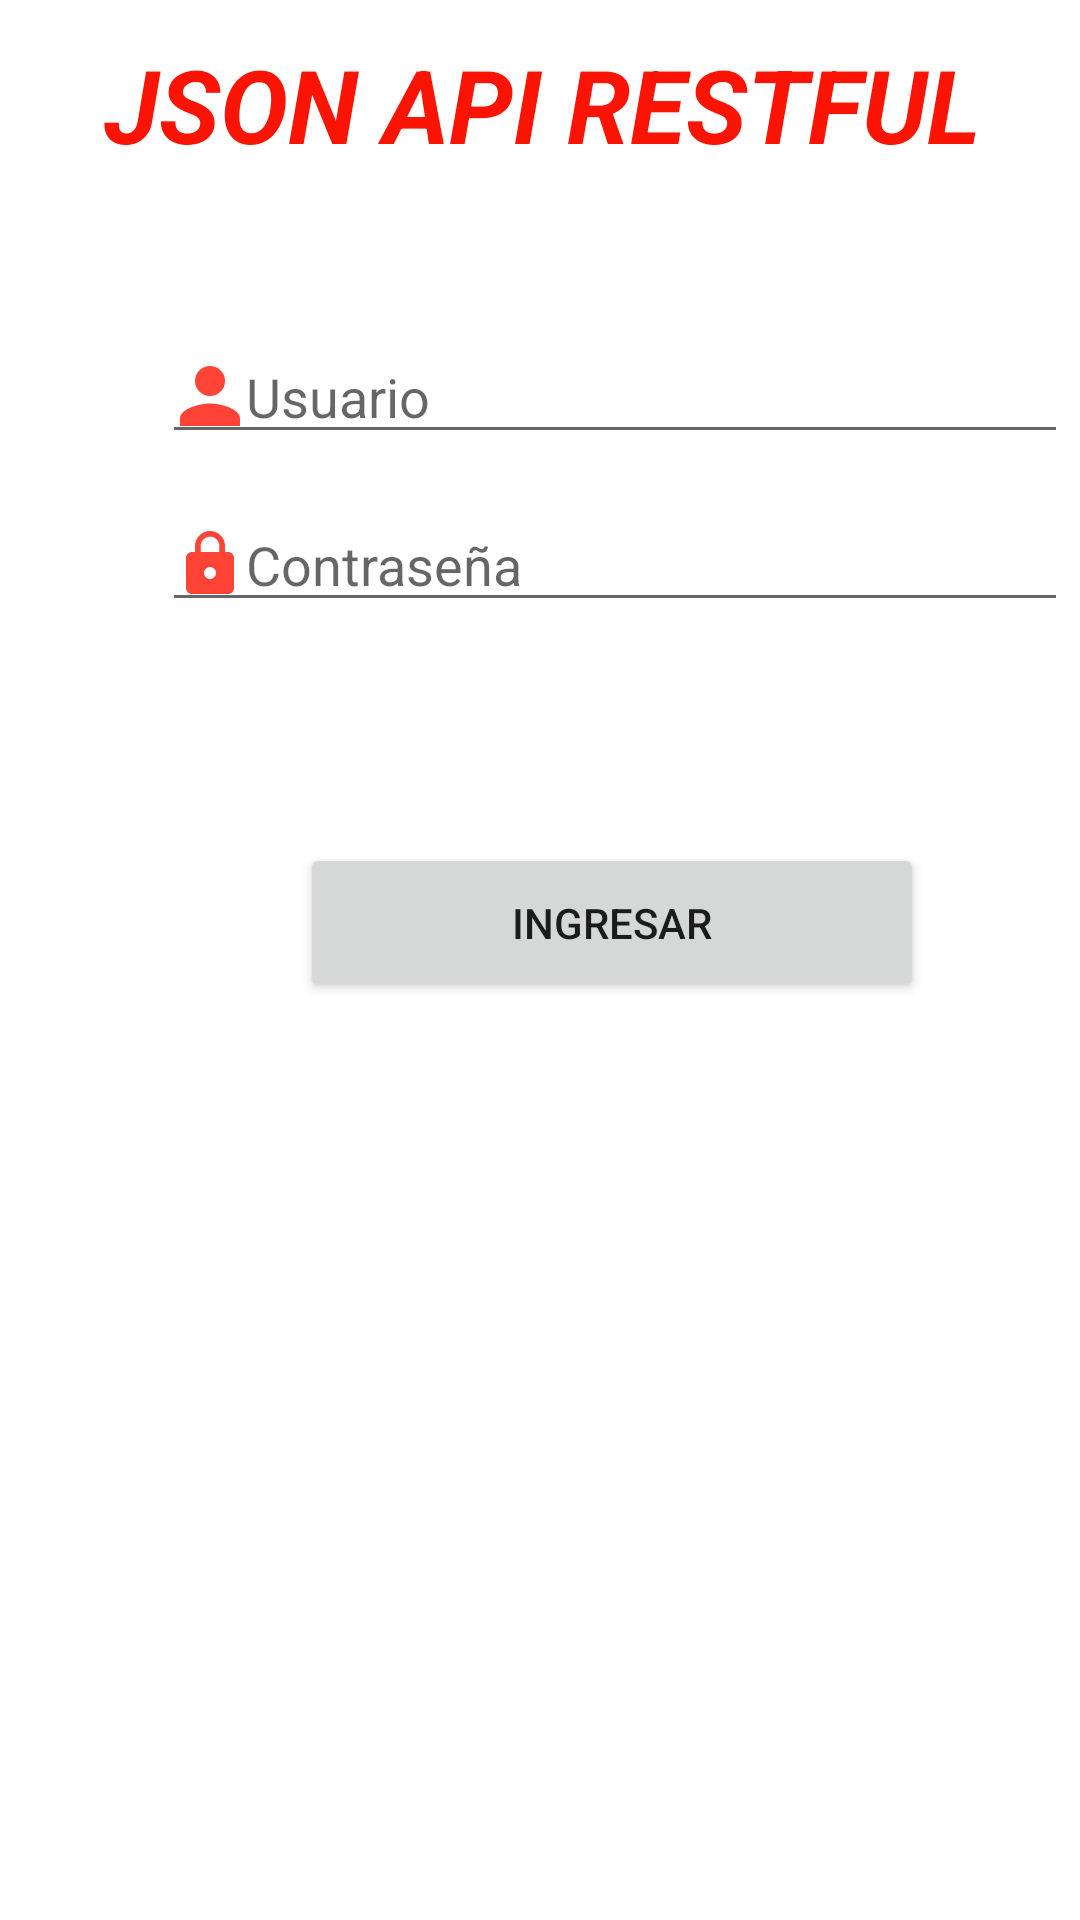

Android layout source for this screen:
<!-- AndroidManifest.xml: application theme Theme.ConsumirAPIconHeaderUsandoVolley -->
<!-- res/layout/activity_main.xml -->
<?xml version="1.0" encoding="utf-8"?>
<RelativeLayout xmlns:android="http://schemas.android.com/apk/res/android"
    xmlns:app="http://schemas.android.com/apk/res-auto"
    xmlns:tools="http://schemas.android.com/tools"
    android:layout_width="match_parent"
    android:layout_height="match_parent"
    tools:context=".MainActivity">

    <TextView
        android:id="@+id/textView"
        android:layout_width="match_parent"
        android:layout_height="wrap_content"
        android:layout_alignParentStart="true"
        android:layout_alignParentTop="true"
        android:layout_alignParentEnd="true"
        android:layout_centerHorizontal="true"
        android:layout_marginStart="1dp"
        android:layout_marginTop="12dp"
        android:layout_marginEnd="-1dp"
        android:text="JSON API RESTFUL"
        android:textAlignment="center"
        android:textColor="#FB1403"
        android:textSize="34sp"
        android:textStyle="bold|italic" />

    <EditText
        android:id="@+id/txt_usuario"
        android:layout_width="302dp"
        android:layout_height="wrap_content"
        android:layout_alignParentStart="true"
        android:layout_alignParentTop="true"
        android:layout_centerHorizontal="true"
        android:layout_marginStart="54dp"
        android:layout_marginTop="110dp"
        android:drawableLeft="@drawable/usuario"
        android:ems="10"
        android:hint="Usuario"
        android:inputType="textPersonName" />

    A<Button
    android:id="@+id/btn_Ingresar"
    android:layout_width="208dp"
    android:layout_height="53dp"
    android:layout_alignParentStart="true"
    android:layout_alignParentBottom="true"
    android:layout_centerHorizontal="true"
    android:layout_marginStart="100dp"
    android:layout_marginBottom="306dp"
    android:text="INGRESAR" />

    <EditText
        android:id="@+id/txt_clave"
        android:layout_width="302dp"
        android:layout_height="wrap_content"
        android:layout_alignParentStart="true"
        android:layout_alignParentTop="true"
        android:layout_centerHorizontal="true"
        android:layout_marginStart="54dp"
        android:layout_marginTop="166dp"
        android:drawableLeft="@drawable/clave"
        android:ems="10"
        android:hint="Contraseña"
        android:inputType="textPassword" />

    <com.google.android.material.textfield.TextInputLayout
        android:layout_width="match_parent"
        android:layout_height="wrap_content"/>

</RelativeLayout>
<!-- resources referenced by this layout -->
<resources>
  <!-- drawable clave (drawable-anydpi) -->
  <vector xmlns:android="http://schemas.android.com/apk/res/android"
      android:width="24dp"
      android:height="24dp"
      android:viewportWidth="24"
      android:viewportHeight="24"
      android:tint="#FF1504"
      android:alpha="0.8">
    <path
        android:fillColor="@android:color/white"
        android:pathData="M18,8h-1L17,6c0,-2.76 -2.24,-5 -5,-5S7,3.24 7,6v2L6,8c-1.1,0 -2,0.9 -2,2v10c0,1.1 0.9,2 2,2h12c1.1,0 2,-0.9 2,-2L20,10c0,-1.1 -0.9,-2 -2,-2zM12,17c-1.1,0 -2,-0.9 -2,-2s0.9,-2 2,-2 2,0.9 2,2 -0.9,2 -2,2zM15.1,8L8.9,8L8.9,6c0,-1.71 1.39,-3.1 3.1,-3.1 1.71,0 3.1,1.39 3.1,3.1v2z"/>
  </vector>
  <!-- drawable usuario (drawable-anydpi) -->
  <vector xmlns:android="http://schemas.android.com/apk/res/android"
      android:width="24dp"
      android:height="24dp"
      android:viewportWidth="24"
      android:viewportHeight="24"
      android:tint="#FF1504"
      android:alpha="0.8">
    <group android:scaleX="1.25"
        android:scaleY="1.25"
        android:translateX="-3"
        android:translateY="-3">
      <path
          android:fillColor="@android:color/white"
          android:pathData="M12,12c2.21,0 4,-1.79 4,-4s-1.79,-4 -4,-4 -4,1.79 -4,4 1.79,4 4,4zM12,14c-2.67,0 -8,1.34 -8,4v2h16v-2c0,-2.66 -5.33,-4 -8,-4z"/>
    </group>
  </vector>
  <style name="Theme.ConsumirAPIconHeaderUsandoVolley" parent="Theme.MaterialComponents.DayNight.DarkActionBar">
          
          <item name="colorPrimary">@color/purple_500</item>
          <item name="colorPrimaryVariant">@color/purple_700</item>
          <item name="colorOnPrimary">@color/white</item>
          
          <item name="colorSecondary">@color/teal_200</item>
          <item name="colorSecondaryVariant">@color/teal_700</item>
          <item name="colorOnSecondary">@color/black</item>
          
          <item name="android:statusBarColor" tools:targetApi="l">?attr/colorPrimaryVariant</item>
          
      </style>
  <color name="purple_500">#FF1201</color>
  <color name="purple_700">#FB6A5F</color>
  <color name="white">#FFFFFFFF</color>
  <color name="teal_200">#FF03DAC5</color>
  <color name="teal_700">#FF018786</color>
  <color name="black">#FF000000</color>
</resources>
